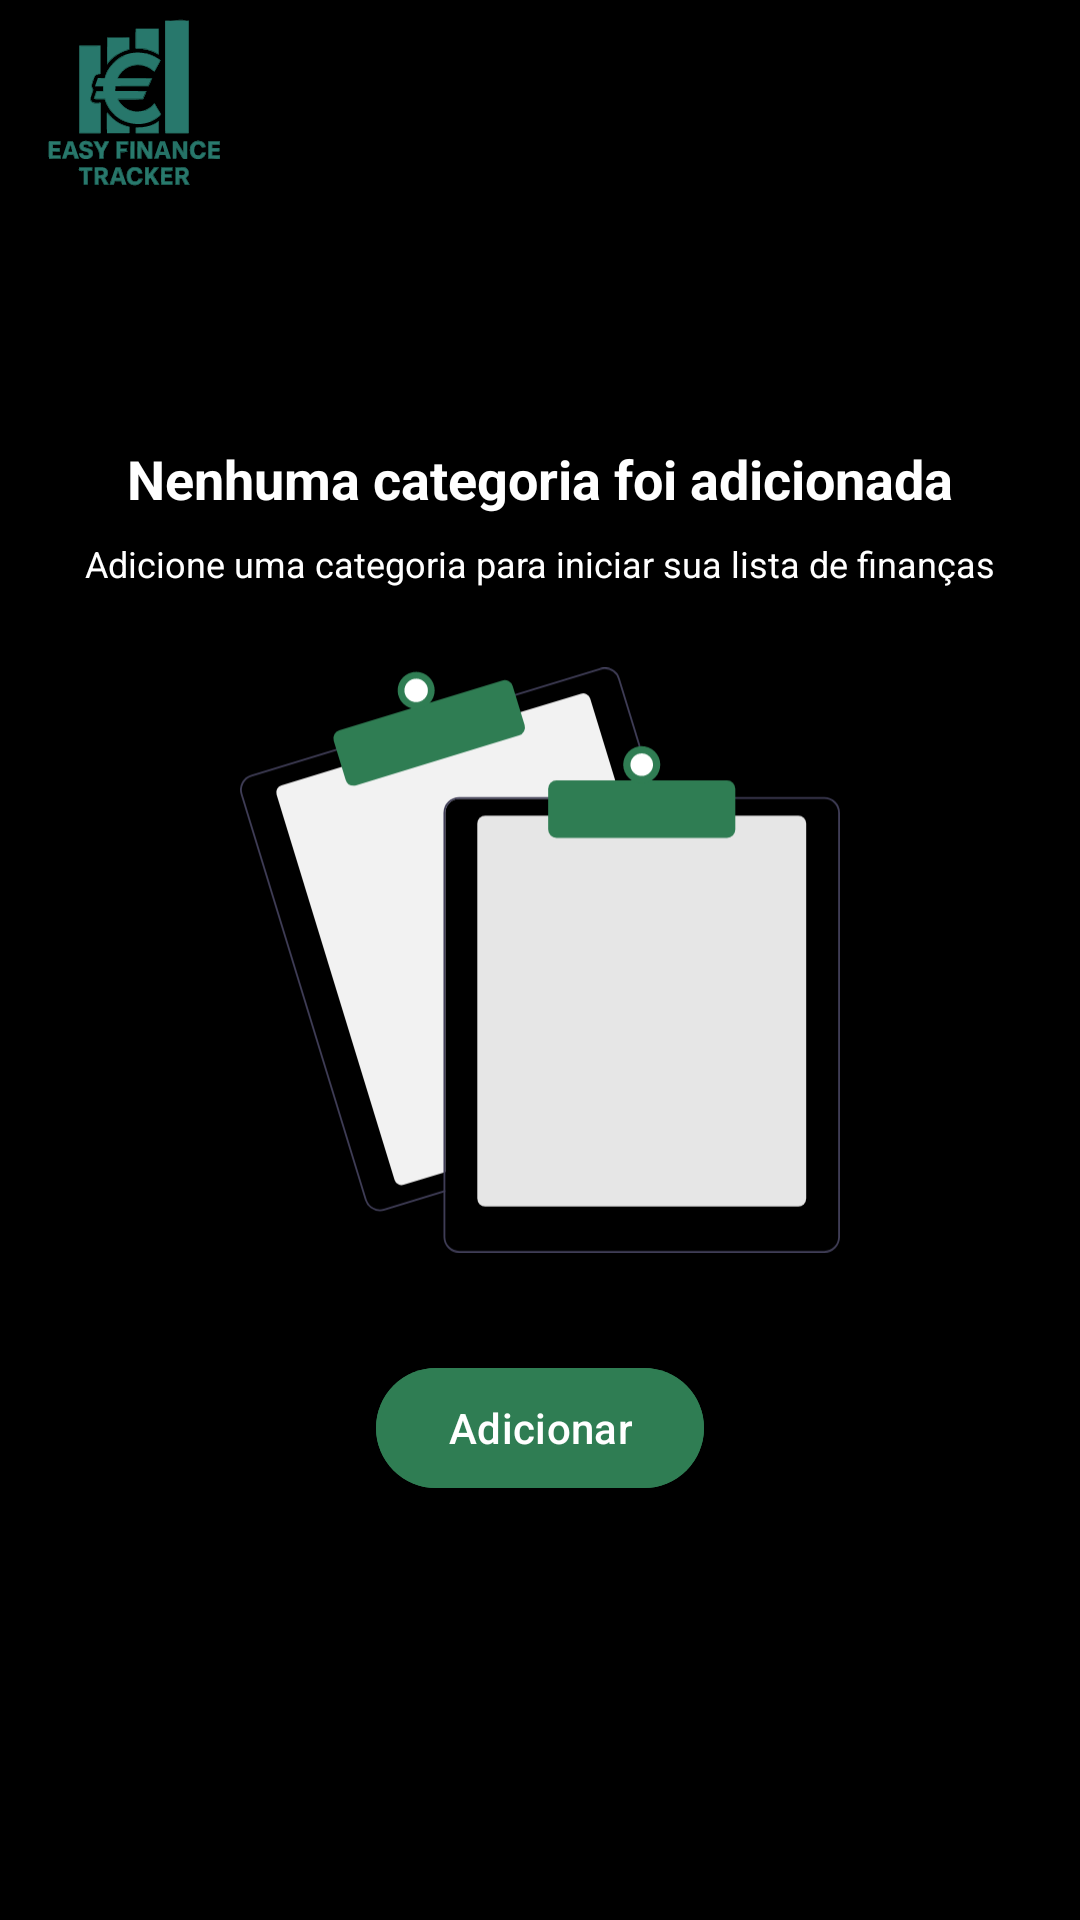

This screen was rendered from an Android layout file. Write that file and the resources it references.
<!-- AndroidManifest.xml: application theme Theme.Easy_Finance_Tracker -->
<!-- res/layout/fragment_start.xml -->
<?xml version="1.0" encoding="utf-8"?>
<androidx.constraintlayout.widget.ConstraintLayout xmlns:android="http://schemas.android.com/apk/res/android"
    xmlns:app="http://schemas.android.com/apk/res-auto"
    xmlns:tools="http://schemas.android.com/tools"
    android:id="@+id/fragment_start"
    android:layout_width="match_parent"
    android:layout_height="match_parent"
    android:background="@color/black"
    tools:context=".StartFragment">

    <ImageView
        android:id="@+id/iv_logo_app"
        android:layout_width="90dp"
        android:layout_height="75dp"
        android:contentDescription="@string/logo_app"
        android:src="@drawable/ic_logo_full"
        app:layout_constraintStart_toStartOf="parent"
        app:layout_constraintTop_toTopOf="parent" />

    <TextView
        android:id="@+id/tv_title_start"
        android:layout_width="wrap_content"
        android:layout_height="wrap_content"
        android:layout_marginBottom="8dp"
        android:text="@string/title_start"
        android:textColor="@color/white"
        android:textSize="18sp"
        android:textStyle="bold"
        app:layout_constraintBottom_toTopOf="@+id/tv_subtitle_fragment_start"
        app:layout_constraintEnd_toEndOf="parent"
        app:layout_constraintStart_toStartOf="parent" />

    <TextView
        android:id="@+id/tv_subtitle_fragment_start"
        android:layout_width="wrap_content"
        android:layout_height="wrap_content"
        android:layout_marginBottom="24dp"
        android:text="@string/subtitle_start"
        android:textColor="@color/white"
        android:textSize="12sp"
        app:layout_constraintBottom_toTopOf="@+id/no_data_fragment_start"
        app:layout_constraintEnd_toEndOf="parent"
        app:layout_constraintStart_toStartOf="parent" />


    <ImageView
        android:id="@+id/no_data_fragment_start"
        android:layout_width="200dp"
        android:layout_height="200dp"
        android:contentDescription="@string/no_data_registered"
        android:src="@drawable/ic_no_data"
        app:layout_constraintBottom_toBottomOf="parent"
        app:layout_constraintEnd_toEndOf="parent"
        app:layout_constraintStart_toStartOf="parent"
        app:layout_constraintTop_toTopOf="parent" />


    <com.google.android.material.button.MaterialButton
        android:id="@+id/btn_fragment_start_add"
        android:layout_width="wrap_content"
        android:layout_height="wrap_content"
        android:layout_marginTop="32dp"
        android:backgroundTint="@color/green"
        android:text="@string/btn_add"
        app:layout_constraintEnd_toEndOf="parent"
        app:layout_constraintStart_toStartOf="parent"
        app:layout_constraintTop_toBottomOf="@+id/no_data_fragment_start" />

</androidx.constraintlayout.widget.ConstraintLayout>
<!-- resources referenced by this layout -->
<resources>
  <color name="black">#FF000000</color>
  <color name="green">#2F7D53</color>
  <color name="white">#FFFFFFFF</color>
  <!-- drawable ic_logo_full: vector/xml drawable (drawable, 97908 chars, omitted) -->
  <!-- drawable ic_no_data: vector/xml drawable (drawable, 2673 chars, omitted) -->
  <string name="btn_add">Adicionar</string>
  <string name="logo_app">logo_app</string>
  <string name="no_data_registered">sem regitro de dados</string>
  <string name="subtitle_start">Adicione uma categoria para iniciar sua lista de finanças</string>
  <string name="title_start">Nenhuma categoria foi adicionada</string>
  <style name="Theme.Easy_Finance_Tracker" parent="Base.Theme.Easy_Finance_Tracker" />
  <style name="Base.Theme.Easy_Finance_Tracker" parent="Theme.Material3.DayNight.NoActionBar">
          
          
      </style>
</resources>
